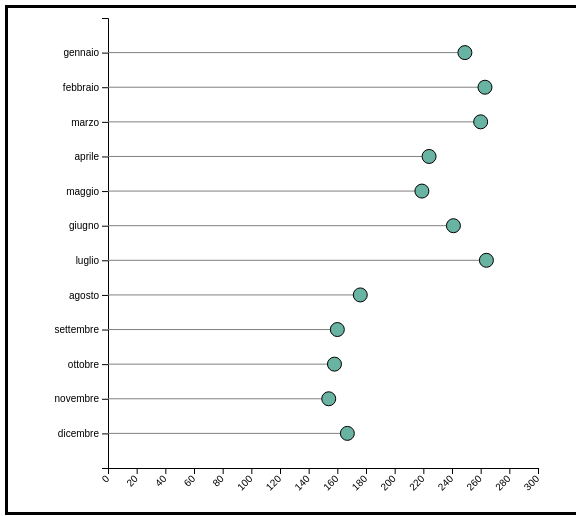
D3 v4 page, settled after 360 driven frames (6 s of simulated time); the page loaded 1 data file(s).


    // set the dimensions and margins of the graph
    var margin = {top: 10, right: 30, bottom: 40, left: 100},
        width = 560 - margin.left - margin.right,
        height = 500 - margin.top - margin.bottom;

    // append the svg object to the body of the page
    var svg = d3.select("#mio_grafico")
            .append("svg")
            .attr("width", width + margin.left + margin.right)
            .attr("height", height + margin.top + margin.bottom)
            .append("g")
            .attr("transform",
                  "translate(" + margin.left + "," + margin.top + ")");

    // Parsing data
    d3.csv("/CSVs/killedByMonth.csv", function(data) {
        
    


    // Add X axis
    var x = d3.scaleLinear()
              .domain([0, 300])
              .range([ 0, width]);
    svg.append("g")
       .attr("transform", "translate(0," + height + ")")
       .call(d3.axisBottom(x))
       .selectAll("text")
       .attr("transform", "translate(-10,0)rotate(-45)")
       .style("text-anchor", "end");

    // Y axis
    var y = d3.scaleBand()
              .range([ 0, height ])
              .domain(data.map(function(d) { return d.month; }))
              .padding(1);
    svg.append("g")
       .call(d3.axisLeft(y))

    // Lines
    svg.selectAll("myline")
       .data(data)
       .enter()
       .append("line")
       .attr("x1", x(0))
       .attr("x2", x(0))
       .attr("y1", function(d) { return y(d.month); })
       .attr("y2", function(d) { return y(d.month); })
       .attr("stroke", "grey")

    // Circles -> start at X=0
    svg.selectAll("mycircle")
       .data(data)
       .enter()
       .append("circle")
       .attr("cx", x(0) )
       .attr("cy", function(d) { return y(d.month); })
       .attr("r", "7")
       .style("fill", "#69b3a2")
       .attr("stroke", "black")

    // Change the X coordinates of line and circle
    svg.selectAll("circle")
       .transition()
       .duration(2000)
       .attr("cx", function(d) { return x(d.killed); })

    svg.selectAll("line")
       .transition()
       .duration(2000)
       .attr("x1", function(d) { return x(d.killed); })

})



### data: CSVs/killedByMonth.csv
month, killed
gennaio, 249
febbraio, 263
marzo, 260
aprile, 224
maggio, 219
giugno, 241
luglio, 264
agosto, 176
settembre, 160
ottobre, 158
novembre, 154
dicembre, 167